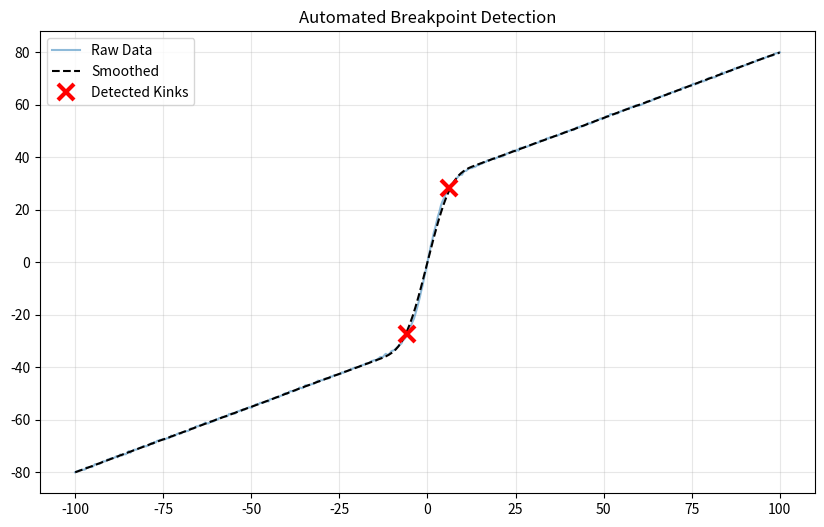

Source code (Python):
import numpy as np
import matplotlib.pyplot as plt
from scipy.signal import savgol_filter, find_peaks

# 1. Load your data here
# x = deflection_data
# y = loading_data

# (Generating dummy data that looks like your image for this demo)
x = np.linspace(-100, 100, 500)
# Create a shape with a steep center and linear sides
y = 0.5 * x + 30 * np.tanh(0.2 * x) + np.random.normal(0, 0.2, 500)

# 2. SMOOTHING (Crucial step)
# Use Savitzky-Golay filter to smooth while preserving edges
# window_length must be odd; adjust based on your data density
y_smooth = savgol_filter(y, window_length=51, polyorder=3)

# 3. COMPUTE DERIVATIVES
# First derivative (dy/dx) -> Stiffness
dy = np.gradient(y_smooth, x)
# Second derivative (d2y/dx2) -> Change in Stiffness (Curvature)
d2y = np.gradient(dy, x)

# 4. FIND THE KINKS
# We look for peaks in the absolute value of the 2nd derivative
# 'distance' ensures we don't pick two points right next to each other
peaks, _ = find_peaks(np.abs(d2y), height=0.1, distance=20)

# Sort peaks by height and take the top 2 (the two kinks)
top_peaks = peaks[np.argsort(np.abs(d2y)[peaks])[-2:]]
# Sort by x-position so we get Left Kink then Right Kink
kink_indices = np.sort(top_peaks)

# 5. VISUALIZATION
plt.figure(figsize=(10, 6))
plt.plot(x, y, label='Raw Data', alpha=0.5)
plt.plot(x, y_smooth, 'k--', label='Smoothed')
plt.plot(x[kink_indices], y[kink_indices], "rx", markersize=12, markeredgewidth=3, label='Detected Kinks')
plt.grid(True, alpha=0.3)
plt.legend()
plt.title("Automated Breakpoint Detection")
plt.show()

print(f"Breakpoint 1: x={x[kink_indices[0]]:.2f}, y={y[kink_indices[0]]:.2f}")
print(f"Breakpoint 2: x={x[kink_indices[1]]:.2f}, y={y[kink_indices[1]]:.2f}")